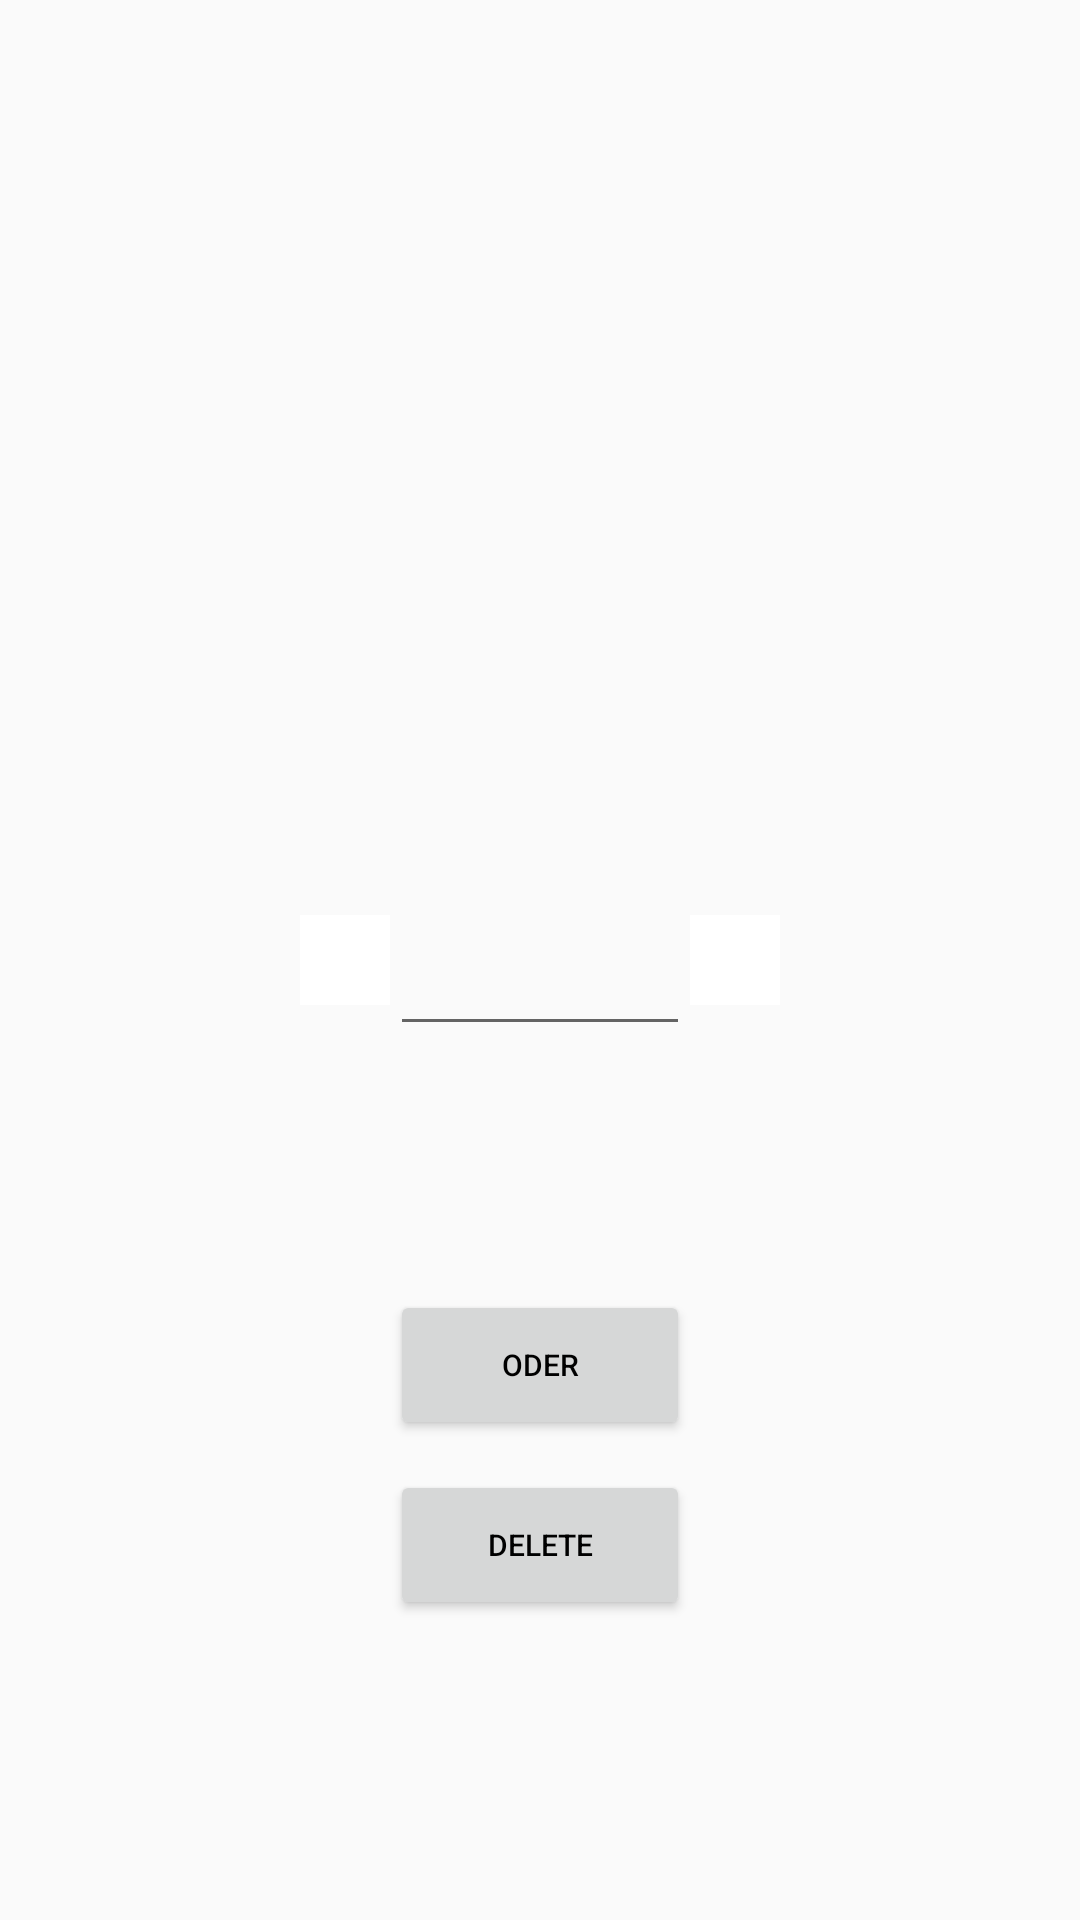

Here is an Android app screen rendered from its layout file. Give the layout XML and the strings, colors and styles it references.
<!-- AndroidManifest.xml: application theme AppTheme -->
<!-- res/layout/activity_detail.xml -->
<?xml version="1.0" encoding="utf-8"?>
<RelativeLayout xmlns:android="http://schemas.android.com/apk/res/android"
    android:orientation="vertical" android:layout_width="match_parent"
    android:layout_height="match_parent">

    <LinearLayout
        android:layout_width="wrap_content"
        android:layout_height="wrap_content"
        android:orientation="horizontal"
        android:layout_centerInParent="true"
        android:id="@+id/add_minus_layout">
        <ImageButton
            android:id="@+id/minus_icon"
            android:layout_width="@dimen/add_icon_length"
            android:layout_height="@dimen/add_icon_length"
            android:layout_gravity="center"
            android:src="@drawable/ic_remove_black_24dp"
            android:background="@color/write"/>
        <EditText
            android:id="@+id/detail_quantities_edit_text"
            android:layout_width="100dp"
            android:layout_height="wrap_content"
            android:textSize="30sp"
            android:textAlignment="center"/>
        <ImageButton
            android:id="@+id/add_icon"
            android:layout_width="@dimen/add_icon_length"
            android:layout_height="@dimen/add_icon_length"
            android:layout_gravity="center"
            android:src="@drawable/ic_add_black_24dp"
            android:background="@color/write"/>

    </LinearLayout>


    <LinearLayout
        android:layout_width="wrap_content"
        android:layout_height="wrap_content"
        android:orientation="vertical"
        android:layout_alignParentBottom="true"
        android:layout_centerHorizontal="true"
        android:layout_marginBottom="@dimen/button_margin_bottom">

        <Button
            android:id="@+id/oder_button"
            android:layout_width="@dimen/button_width_detail_view"
            android:layout_height="@dimen/button_height_detail_view"
            android:text="@string/button_oder_product"
            android:textSize="@dimen/button_text_size"
            android:textColor="@android:color/black"
            android:layout_marginBottom="@dimen/button_margin_between"/>
        <Button
            android:id="@+id/delete_button"
            android:layout_width="@dimen/button_width_detail_view"
            android:layout_height="@dimen/button_height_detail_view"
            android:text="@string/button_delete_product"
            android:textSize="@dimen/button_text_size"
            android:textColor="@android:color/black" />

    </LinearLayout>



</RelativeLayout>
<!-- resources referenced by this layout -->
<resources>
  <color name="write">#FFFFFF</color>
  <dimen name="add_icon_length">30dp</dimen>
  <dimen name="button_height_detail_view">50dp</dimen>
  <dimen name="button_margin_between">10dp</dimen>
  <dimen name="button_margin_bottom">100dp</dimen>
  <dimen name="button_text_size">10sp</dimen>
  <dimen name="button_width_detail_view">100dp</dimen>
  <string name="button_delete_product">Delete</string>
  <string name="button_oder_product">Oder</string>
  <style name="AppTheme" parent="Theme.AppCompat.Light.DarkActionBar">
          
          <item name="colorPrimary">@color/colorPrimary</item>
          <item name="colorPrimaryDark">@color/colorPrimaryDark</item>
          <item name="colorAccent">@color/colorPrimary</item>
      </style>
  <!-- not gathered from this repository: default colours our renderer supplied (Android Studio template values) -->
  <color name="colorPrimary">#FF6200EE</color>
  <color name="colorPrimaryDark">#FF3700B3</color>
</resources>
